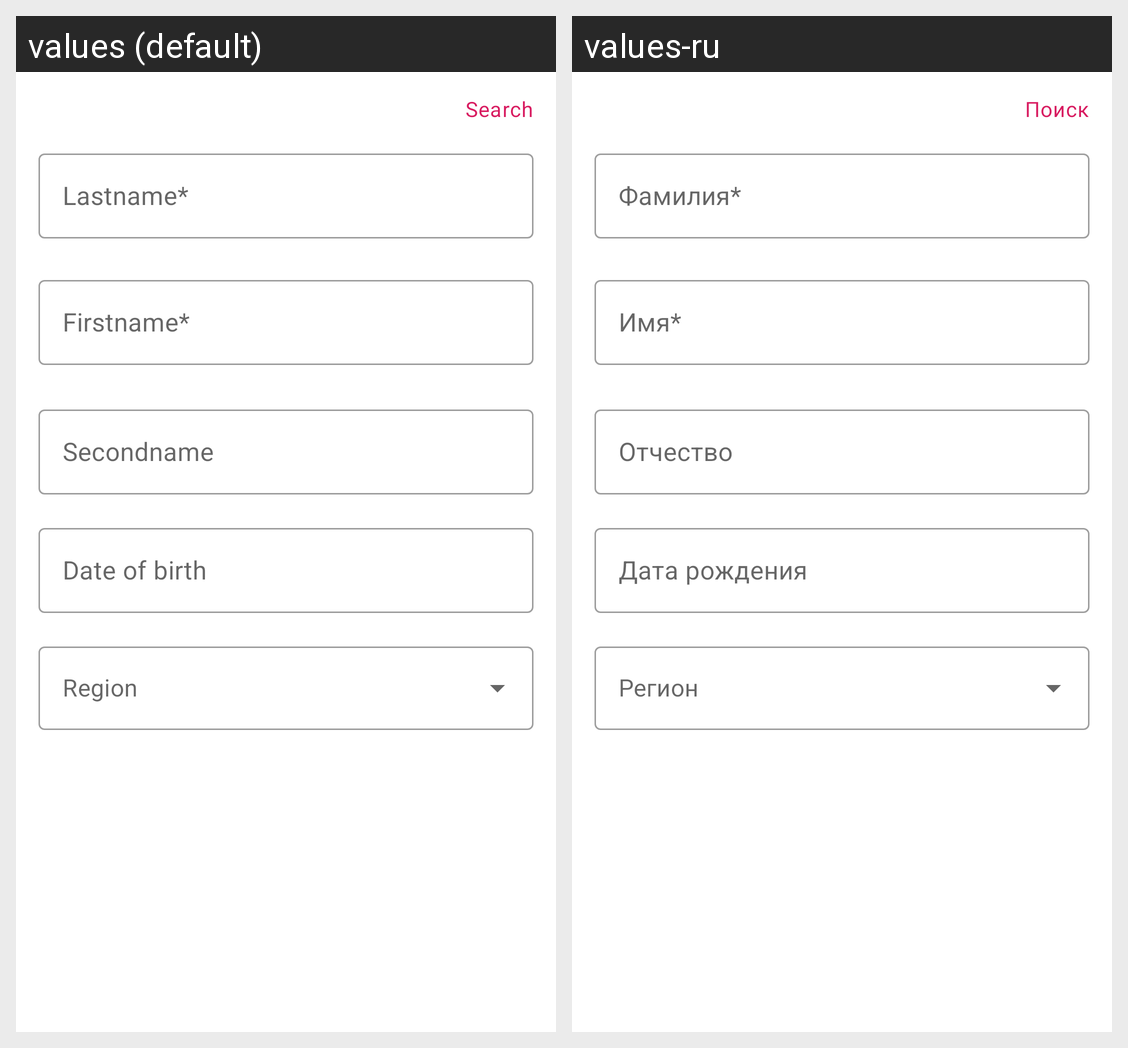

Strings drawn on this Android screen and how each of the app's shown locales translates them:
Android screen res/layout/search_dialog_fragment.xml rendered under 2 locales, left to right: values (default), values-ru. Device: Nexus 5 (rendered at 1080×1920; each locale shown at half size, 540×960, under a caption strip naming it); theme AppTheme.
Strings drawn on this screen, with the default value and each locale's value (text and hints the layout hard-codes, and strings that could not be matched under every locale, appear in the picture but are not listed):

button_search
  values: Search
  values-ru: Поиск

search_lastname_hint
  values: Lastname*
  values-ru: Фамилия*

search_firstname_hint
  values: Firstname*
  values-ru: Имя*

search_secondname_hint
  values: Secondname
  values-ru: Отчество

search_birth_hint
  values: Date of birth
  values-ru: Дата рождения
